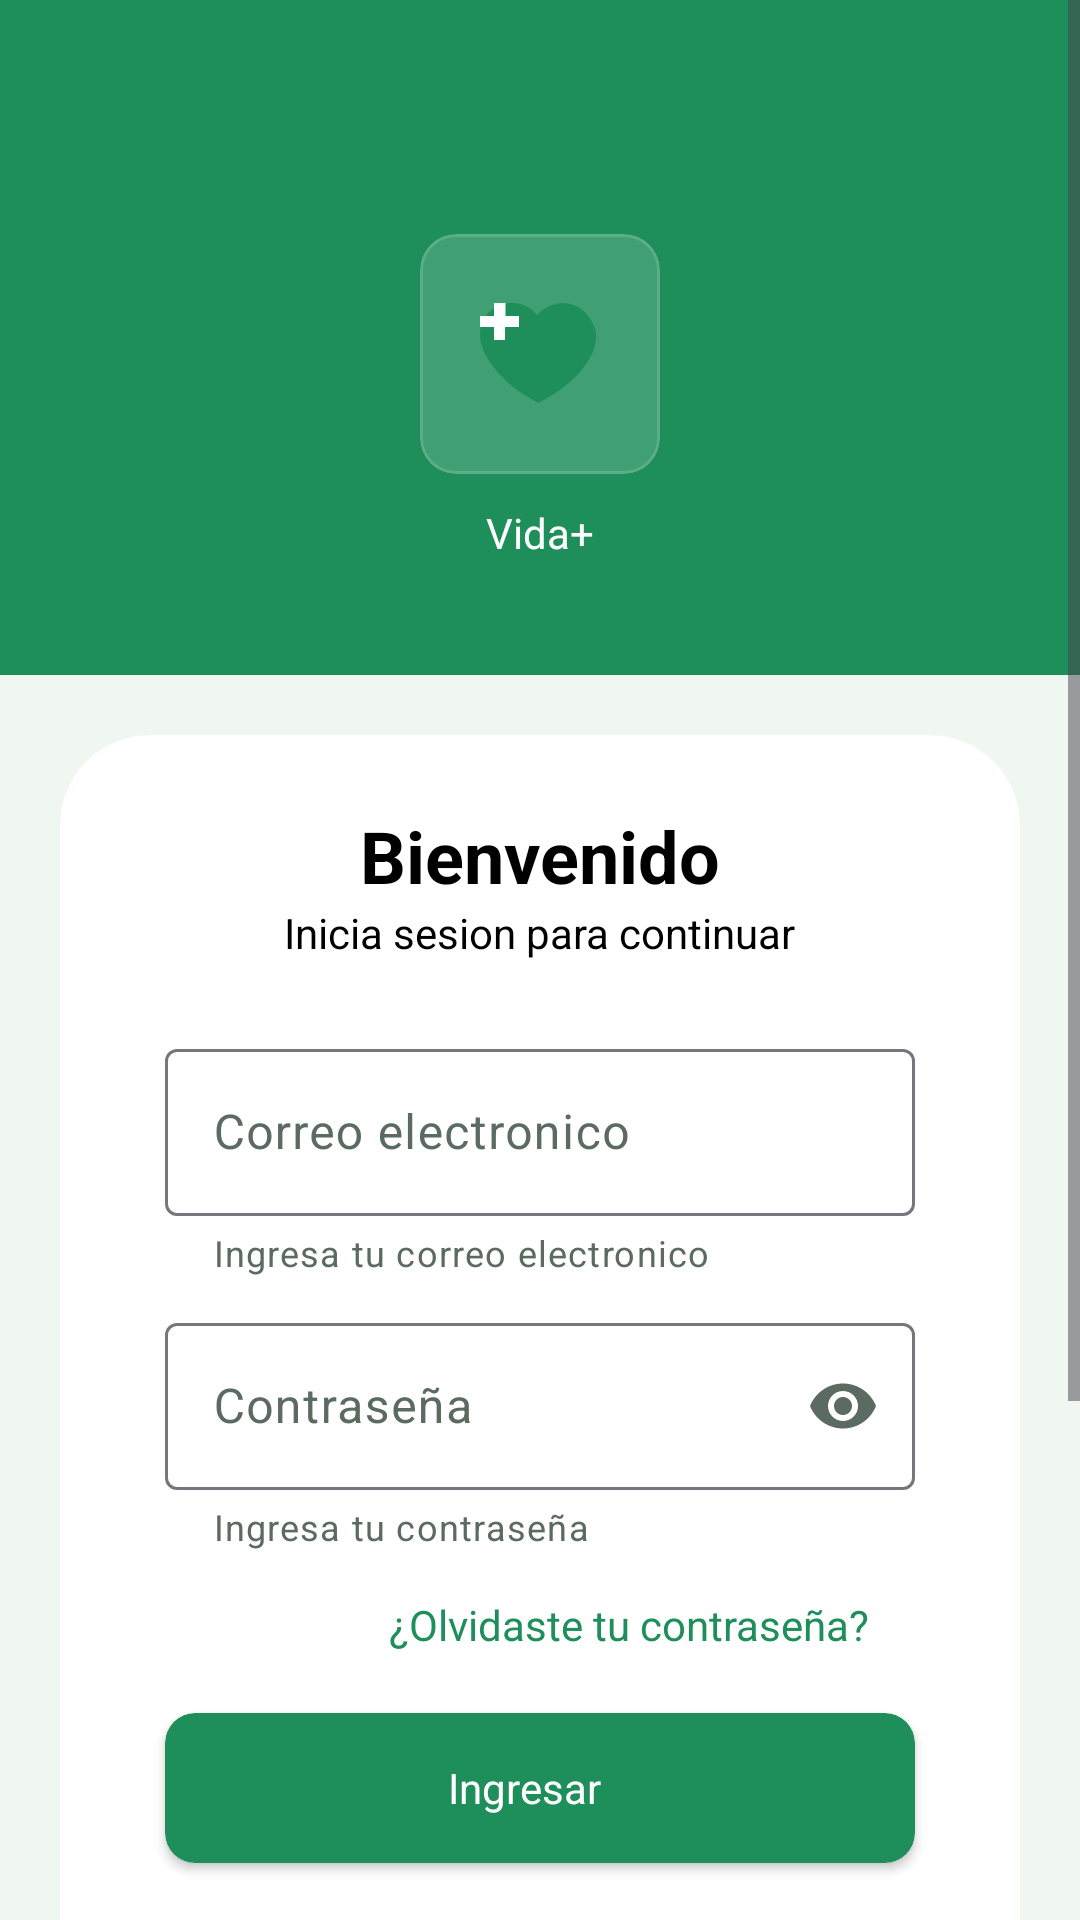

The Android layout XML behind this screen, and the referenced resources:
<!-- AndroidManifest.xml: application theme Theme.Citasmedicas -->
<!-- res/layout/activity_login.xml -->
<?xml version="1.0" encoding="utf-8"?>
<androidx.constraintlayout.widget.ConstraintLayout xmlns:android="http://schemas.android.com/apk/res/android"
    xmlns:app="http://schemas.android.com/apk/res-auto"
    xmlns:tools="http://schemas.android.com/tools"
    android:id="@+id/main"
    android:layout_width="match_parent"
    android:layout_height="match_parent"
    tools:context=".ui.LoginActivity">
    <ScrollView
        android:layout_width="match_parent"
        android:layout_height="match_parent"
        android:fillViewport="true">
        <LinearLayout
            android:layout_width="match_parent"
            android:layout_height="wrap_content"
            android:orientation="vertical">
            <LinearLayout
                android:layout_width="match_parent"
                android:layout_height="225dp"
                android:background="@color/primary"
                android:gravity="center"
                android:orientation="vertical"
                android:paddingTop="40dp">
                <com.google.android.material.card.MaterialCardView
                    android:layout_width="80dp"
                    android:layout_height="80dp"
                    app:cardBackgroundColor="@color/transparent"
                    app:strokeColor="@color/transparent">
                    <LinearLayout
                        android:layout_width="match_parent"
                        android:layout_height="match_parent"
                        android:gravity="center">
                        <ImageView
                            android:layout_width="48dp"
                            android:layout_height="48dp"
                            android:src="@drawable/ic_logo_vidaplus"></ImageView>
                    </LinearLayout>
                </com.google.android.material.card.MaterialCardView>
                <TextView
                    android:paddingTop="10dp"
                    android:layout_width="wrap_content"
                    android:layout_height="wrap_content"
                    android:text="@string/titulo_inicio"
                    android:textColor="@color/white"></TextView>
            </LinearLayout>
            <LinearLayout
                android:layout_width="match_parent"
                android:layout_height="wrap_content"
                android:gravity="center"
                android:orientation="vertical"
                android:padding="20dp"
                android:background="@color/background2">
                <com.google.android.material.card.MaterialCardView
                    android:layout_width="match_parent"
                    android:layout_height="wrap_content"
                    app:cardCornerRadius="30dp"
                    app:cardBackgroundColor="@color/white"
                    app:cardElevation="0dp"
                    app:strokeWidth="0dp">
                   <LinearLayout
                       android:layout_width="match_parent"
                       android:layout_height="match_parent"
                       android:orientation="vertical"
                       android:gravity="center_horizontal"
                       android:paddingTop="24dp"
                       android:paddingBottom="24dp">
                       <TextView
                           android:layout_width="wrap_content"
                           android:layout_height="wrap_content"
                           android:text="@string/bienvenida"
                           android:layout_gravity="center"
                           android:textStyle="bold"
                           android:textSize="24dp"
                           android:textColor="@color/black"
                           ></TextView>
                       <TextView
                           android:layout_width="wrap_content"
                           android:layout_height="wrap_content"
                           android:text="@string/texto_sesion"
                           android:layout_gravity="center"
                           android:paddingBottom="24dp"
                           android:textSize="14dp"
                           android:textColor="@color/black"></TextView>
                       <com.google.android.material.textfield.TextInputLayout
                           android:id="@+id/login_usuario1"
                           android:layout_width="250dp"
                           android:layout_height="wrap_content"
                           android:hint="@string/correo"
                           android:textColorHint="@color/inputs"
                           app:helperTextEnabled="true"
                           app:helperText="@string/help_correo"
                           app:helperTextTextColor="@color/inputs"
                           app:endIconMode="clear_text"
                           app:endIconTint="@color/inputs"
                           app:startIconDrawable="@drawable/baseline_email_24"
                           app:startIconTint="@color/inputs"
                           android:paddingBottom="10dp">
                           <com.google.android.material.textfield.TextInputEditText
                               android:id="@+id/login_usuario"
                               android:layout_width="match_parent"
                               android:layout_height="match_parent"
                               android:textColor="@color/black"
                               android:inputType="textEmailAddress"
                               android:maxLength="100"
                               android:maxLines="1">
                           </com.google.android.material.textfield.TextInputEditText>
                       </com.google.android.material.textfield.TextInputLayout>
                       <com.google.android.material.textfield.TextInputLayout
                           android:id="@+id/login_usuariocontra1"
                           android:layout_width="250dp"
                           android:layout_height="wrap_content"
                           android:hint="@string/Contra"
                           android:textColorHint="@color/inputs"
                           app:helperTextEnabled="true"
                           app:helperText="@string/help_contra"
                           app:helperTextTextColor="@color/inputs"
                           app:endIconMode="password_toggle"
                           app:endIconTint="@color/inputs"
                           app:startIconTint="@color/inputs"
                           app:startIconDrawable="@drawable/baseline_lock_24">
                           <com.google.android.material.textfield.TextInputEditText
                               android:id="@+id/login_usuariocontra"
                               android:layout_width="match_parent"
                               android:layout_height="match_parent"
                               android:inputType="textPassword"
                               android:textColor="@color/inputs"
                               android:maxLength="80"
                               android:maxLines="1">
                           </com.google.android.material.textfield.TextInputEditText>
                       </com.google.android.material.textfield.TextInputLayout>
                       <TextView
                           android:id="@+id/btn_olvido"
                           android:focusable="true"
                           android:clickable="true"
                           android:layout_width="wrap_content"
                           android:layout_height="wrap_content"
                           android:text="@string/Olvido_contra"
                           android:textColor="@color/primary"
                           android:layout_gravity="end"
                           android:paddingEnd="50dp"
                           android:paddingTop="15dp"
                           android:paddingBottom="20dp"></TextView>
                       <androidx.cardview.widget.CardView
                           android:id="@+id/btn_login"
                           android:focusable="true"
                           android:clickable="true"
                           android:layout_width="250dp"
                           android:layout_height="50dp"
                           app:cardBackgroundColor="@color/primary"
                           app:cardCornerRadius="10dp">
                           <LinearLayout
                               android:layout_width="match_parent"
                               android:layout_height="match_parent"
                               android:orientation="horizontal"
                               android:gravity="center">
                               <TextView
                                   android:id="@+id/txt_ingresar"
                                   android:layout_width="wrap_content"
                                   android:layout_height="wrap_content"
                                   android:text="@string/ingreso"
                                   android:textColor="@color/white"></TextView>
                               <ImageView
                                   android:paddingLeft="10dp"
                                   android:layout_width="wrap_content"
                                   android:layout_height="wrap_content"
                                   android:src="@drawable/baseline_login_24"></ImageView>
                           </LinearLayout>
                       </androidx.cardview.widget.CardView>
                       <TextView
                           android:paddingTop="30dp"
                           android:paddingBottom="30dp"
                           android:layout_width="wrap_content"
                           android:layout_height="wrap_content"
                           android:text="----------O----------"></TextView>
                       <com.google.android.material.card.MaterialCardView
                           android:id="@+id/btn_registro"
                           android:clickable="true"
                           android:focusable="true"
                           android:layout_width="250dp"
                           android:layout_height="50dp"
                           app:cardCornerRadius="10dp"
                           app:cardBackgroundColor="@color/white"
                           app:strokeWidth="2dp"
                           app:strokeColor="@color/primary">
                         <LinearLayout
                             android:layout_width="match_parent"
                             android:layout_height="match_parent"
                             android:gravity="center">
                             <TextView
                                 android:layout_width="wrap_content"
                                 android:layout_height="wrap_content"
                                 android:textColor="@color/primary"
                                 android:text="@string/crear_cuenta"></TextView>
                         </LinearLayout>
                       </com.google.android.material.card.MaterialCardView>
                   </LinearLayout>
                </com.google.android.material.card.MaterialCardView>
                <TextView
                    android:padding="24dp"
                    android:layout_width="wrap_content"
                    android:layout_height="wrap_content"
                    android:text="2026 Test. Todos los derechos son reservados"></TextView>
            </LinearLayout>
        </LinearLayout>
    </ScrollView>
</androidx.constraintlayout.widget.ConstraintLayout>
<!-- resources referenced by this layout -->
<resources>
  <color name="background2">#F0F7F1</color>
  <color name="black">#FF000000</color>
  <color name="inputs">#5B6B62</color>
  <color name="primary">#1E8E5A</color>
  <color name="transparent">#26FFFFFF</color>
  <color name="white">#FFFFFFFF</color>
  <!-- drawable ic_logo_vidaplus (drawable) -->
  <?xml version="1.0" encoding="utf-8"?>
  <vector xmlns:android="http://schemas.android.com/apk/res/android"
      android:width="64dp"
      android:height="64dp"
      android:viewportWidth="48"
      android:viewportHeight="48">
  
      
      <group
          android:translateX="4"
          android:translateY="7">
  
          
          <path
              android:fillColor="@color/primary"
              android:pathData="M37.313,6.353 C35.976,3.678 34.103,1.939 31.897,0.936 C30.626,0.401 29.289,0.067 27.684,0.067 C26.079,0.067 25.076,0.334 23.872,0.736 C21.866,1.471 20.261,2.675 18.924,4.146 C17.921,2.675 16.851,1.806 15.514,1.137 C13.976,0.334 12.438,0.000 10.633,0.000 C8.827,0.000 7.624,0.267 6.487,0.802 C4.414,1.672 2.608,3.210 1.471,5.082 C0.535,6.687 0.000,8.492 0.000,10.432 C0.000,13.641 1.404,16.918 3.410,19.860 C5.751,23.270 8.960,26.413 12.170,28.820 C15.580,31.295 18.656,32.899 19.392,33.234 L19.459,33.301 L19.526,33.234 L19.659,33.167 C25.744,30.225 30.425,26.280 33.501,22.736 C35.039,20.930 36.176,19.258 36.978,17.653 C37.981,15.714 38.717,13.374 38.717,11.100 C38.717,9.428 38.316,7.757 37.313,6.353 Z" />
  
          
          <path
              android:fillColor="@color/white"
              android:pathData="M8.492,4.347 L8.492,0.000 L4.681,0.000 L4.681,4.347 L0.000,4.347 L0.000,8.025 L4.681,8.025 L4.681,12.371 L8.292,12.371 L8.292,8.025 L12.973,8.025 L13.040,4.347 Z" />
      </group>
  </vector>
  <string name="Contra">Contraseña</string>
  <string name="Olvido_contra">¿Olvidaste tu contraseña?</string>
  <string name="bienvenida">Bienvenido</string>
  <string name="correo">Correo electronico</string>
  <string name="crear_cuenta">Crear cuenta nueva</string>
  <string name="help_contra">Ingresa tu contraseña</string>
  <string name="help_correo">Ingresa tu correo electronico</string>
  <string name="ingreso">Ingresar</string>
  <string name="texto_sesion">Inicia sesion para continuar</string>
  <string name="titulo_inicio">Vida+</string>
  <style name="Theme.Citasmedicas" parent="Base.Theme.Citasmedicas" />
  <style name="Base.Theme.Citasmedicas" parent="Theme.Material3.DayNight.NoActionBar">
          <item name="colorPrimary">@color/primary</item>
          <item name="colorPrimaryDark">@color/primary_dark</item>
          <item name="colorAccent">@color/accent</item>
          <item name="android:statusBarColor">@color/primary_dark</item>
          <item name="android:navigationBarColor">@color/white</item>
          <item name="android:windowLightStatusBar">false</item>
      </style>
  <color name="primary_dark">#0E2218</color>
  <color name="accent">#72D350</color>
</resources>
